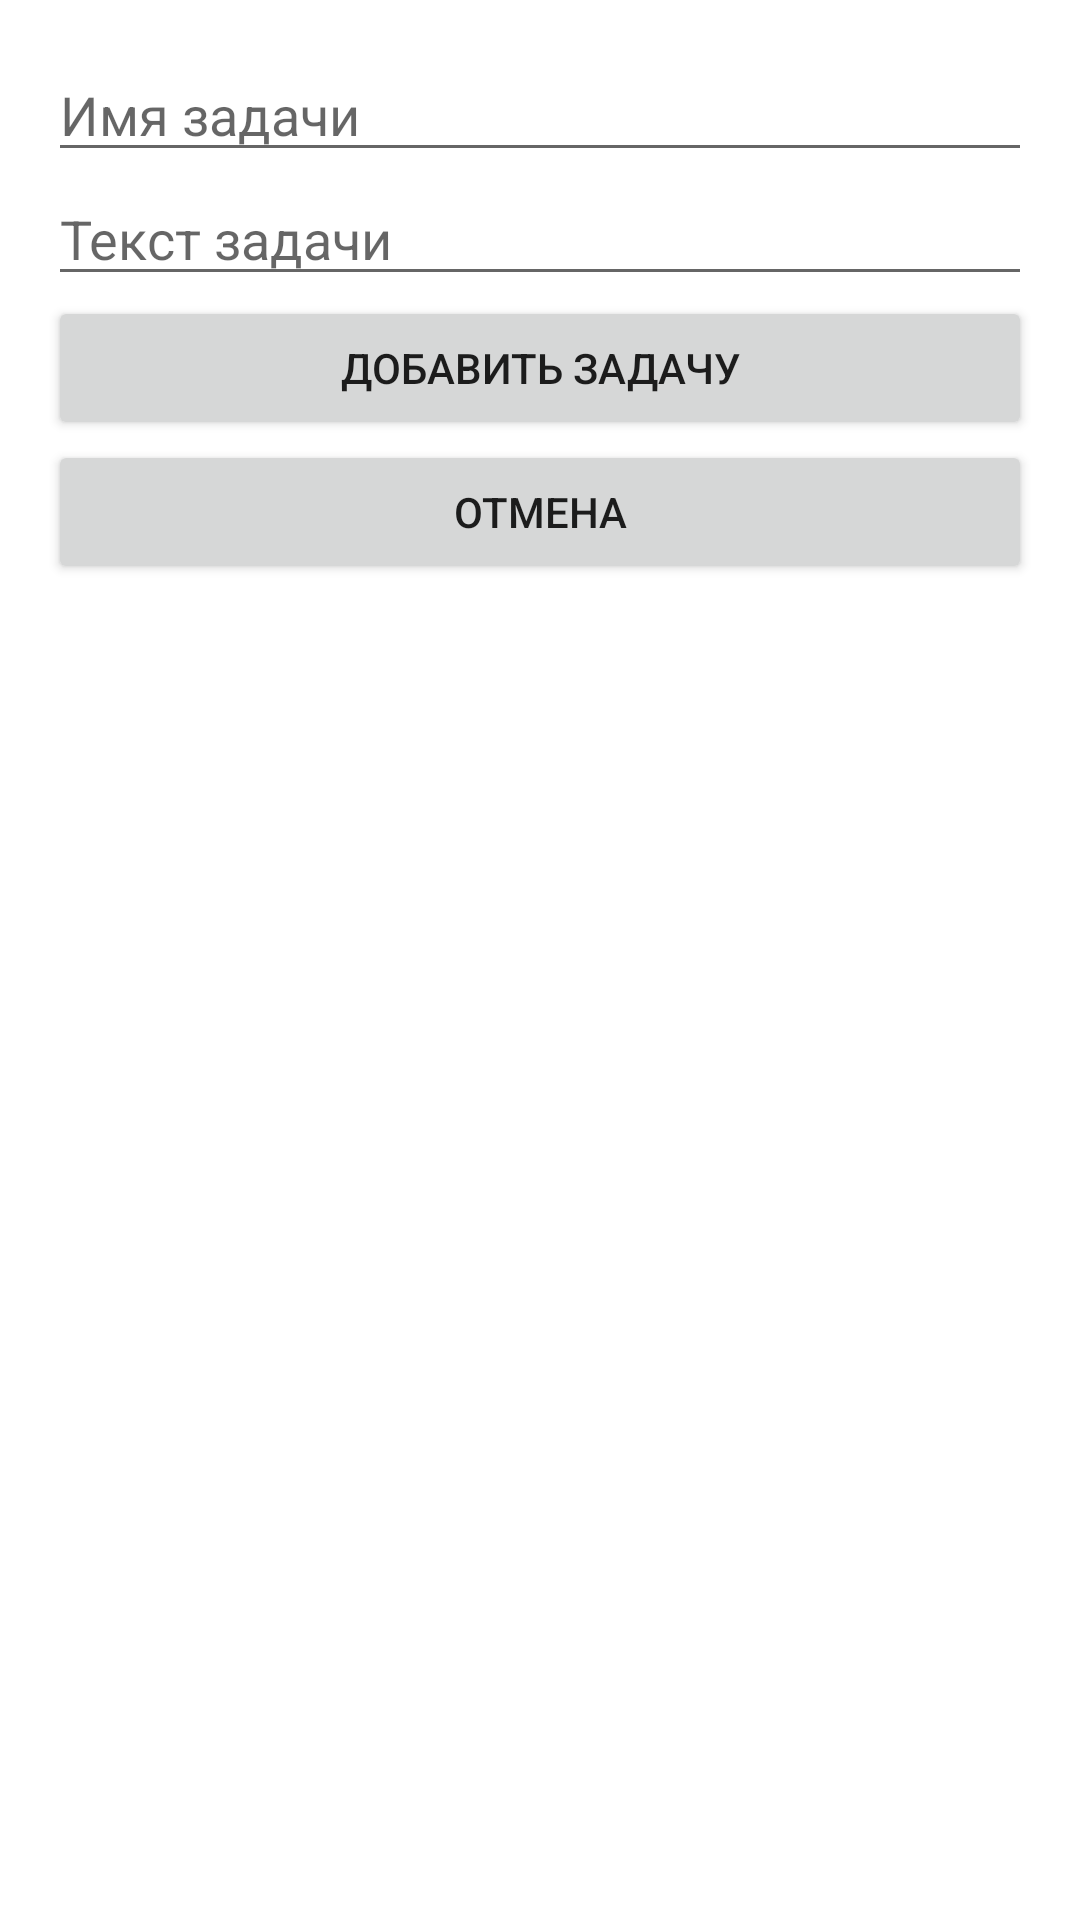

Android layout source for this screen:
<!-- AndroidManifest.xml: application theme Theme.SortableToDoListForAndroid -->
<!-- res/layout/fragment_input_dialog.xml -->
<LinearLayout xmlns:android="http://schemas.android.com/apk/res/android"
    android:layout_width="match_parent"
    android:layout_height="wrap_content"
    android:orientation="vertical"
    android:padding="16dp">

    <EditText
        android:id="@+id/taskNameEditText"
        android:layout_width="match_parent"
        android:layout_height="wrap_content"
        android:hint="Имя задачи"
        android:inputType="text" />

    <EditText
        android:id="@+id/taskTextEditText"
        android:layout_width="match_parent"
        android:layout_height="wrap_content"
        android:hint="Текст задачи"
        android:inputType="text" />

    <Button
        android:id="@+id/addButton"
        android:layout_width="match_parent"
        android:layout_height="wrap_content"
        android:text="Добавить задачу" />

    <Button
        android:id="@+id/cancel_button"
        android:layout_width="match_parent"
        android:layout_height="wrap_content"
        android:text="Отмена" />

</LinearLayout>
<!-- resources referenced by this layout -->
<resources>
  <style name="Theme.SortableToDoListForAndroid" parent="Theme.MaterialComponents.DayNight.DarkActionBar">
          
          <item name="colorPrimary">@color/purple_500</item>
          <item name="colorPrimaryVariant">@color/purple_700</item>
          <item name="colorOnPrimary">@color/white</item>
          
          <item name="colorSecondary">@color/teal_200</item>
          <item name="colorSecondaryVariant">@color/teal_700</item>
          <item name="colorOnSecondary">@color/black</item>
          
          <item name="android:statusBarColor">?attr/colorPrimaryVariant</item>
          
      </style>
  <!-- not gathered from this repository: default colours our renderer supplied (Android Studio template values) -->
  <color name="purple_500">#FF6200EE</color>
  <color name="purple_700">#FF3700B3</color>
  <color name="teal_200">#FF03DAC5</color>
  <color name="teal_700">#FF018786</color>
  <color name="black">#FF000000</color>
  <color name="white">#FFFFFFFF</color>
</resources>
